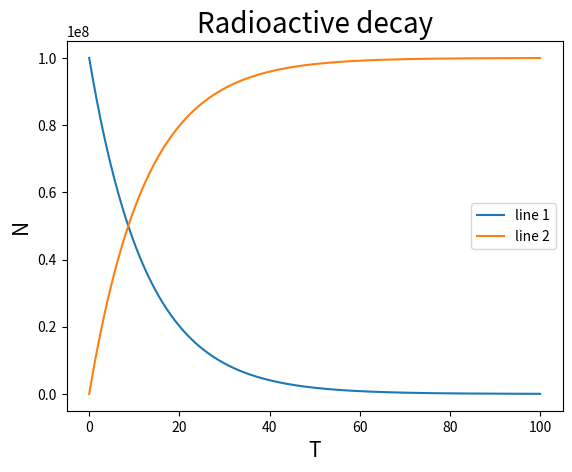

Source code (Python):
import matplotlib.pyplot as plt
import numpy as np 
import math

def f1(t,N):
    return -0.08*N


h=0.001
x = []
y = []
z = []
t = 0
N0 = 1*pow(10,8)
N = N0
k1 = 0
k2 = 0
k3 = 0
k4 = 0
dN = 0
for i in range(0,100000,1):
    x.append(t)
    y.append(N)
    z.append(N0 - N)
    k1 = h*f1(t,N)
    k2 = h*f1(t+h/2, N+k1/2)
    k3 = h*f1(t+h/2, N+k2/2)
    k4 = h*f1(t+h, N+k3)

    N += (k1 +2*k2 + 2*k3 + k4)/6
    t += h

with open("p4.dat", "w") as f:
    a = np.array(x)
    b = np.array(y)
    c = np.array(z)
    d = np.column_stack([a,b,c])
    np.savetxt(f, d)
plt.plot(x ,y, label="line 1")
plt.plot(x,z, label="line 2")
plt.legend()
plt.title('Radioactive decay', fontsize = 20)
plt.xlabel('T', fontsize = 15)
plt.ylabel('N' , fontsize = 15)
plt.show()

plt.plot(x ,y, label="line 1")
plt.plot(x,z, label="line 2")
plt.title('Radioactive decay', fontsize = 20)
plt.xlabel('T', fontsize = 15)
plt.ylabel('N' , fontsize = 15)
plt.legend()
plt.savefig('p4.png')
